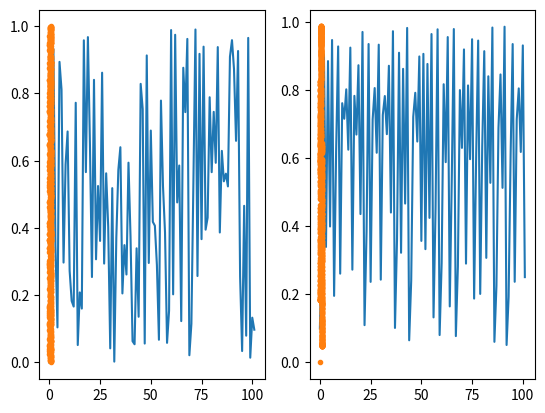

Write the Python code that produced this figure.
import numpy as np
import random as rnd
import matplotlib.pyplot as plt
def det_Gleichung(x_0):
    x_1=3.95*x_0*np.sqrt((1-x_0)**2)
    return x_1

x0=0.1
n=100
n_p=1000

rnd_array   =   np.empty((n+2 ,1))
rnd_array_p =   np.empty((n_p+1,1))
det_array   =   np.empty((n+2 ,1))
det_array_p =   np.empty((n_p+2,1))
N_array     =   np.empty((n+2 ,1))

det_array   [0]=[x0]
det_array_p [0]=[x0]




for i in range(0,n+1):

    det_array[i+1]=(det_Gleichung(det_array[i]))
    rnd_array[i+1]=rnd.uniform(0,1)
    N_array[i+1]= i+1

plt.figure()
ax1=plt.subplot(121)
ax1.plot(N_array,rnd_array)
ax2=plt.subplot(122)
ax2.plot(N_array,det_array)
plt.show()


for i in range(0,n_p):
    det_array_p[i+1]=(det_Gleichung(det_array_p[i]))
    rnd_array_p[i+1]=rnd.uniform(0,1)

det_list_0=det_array_p[:,0].tolist()
det_list_1=det_array_p[:,0].tolist()

rnd_list_0=rnd_array_p[:,0].tolist()
rnd_list_1=rnd_array_p[:,0].tolist()

det_list_0.pop(0)
det_list_1.pop(len(det_list_1)-1)

rnd_list_0.pop(0)
rnd_list_1.pop(len(rnd_list_1)-1)

ax3=plt.subplot(122)
ax3.plot(det_list_1,det_list_0,".")
ax4=plt.subplot(121)
ax4.plot(rnd_list_1,rnd_list_0,".")
plt.show()
print("Finish him")